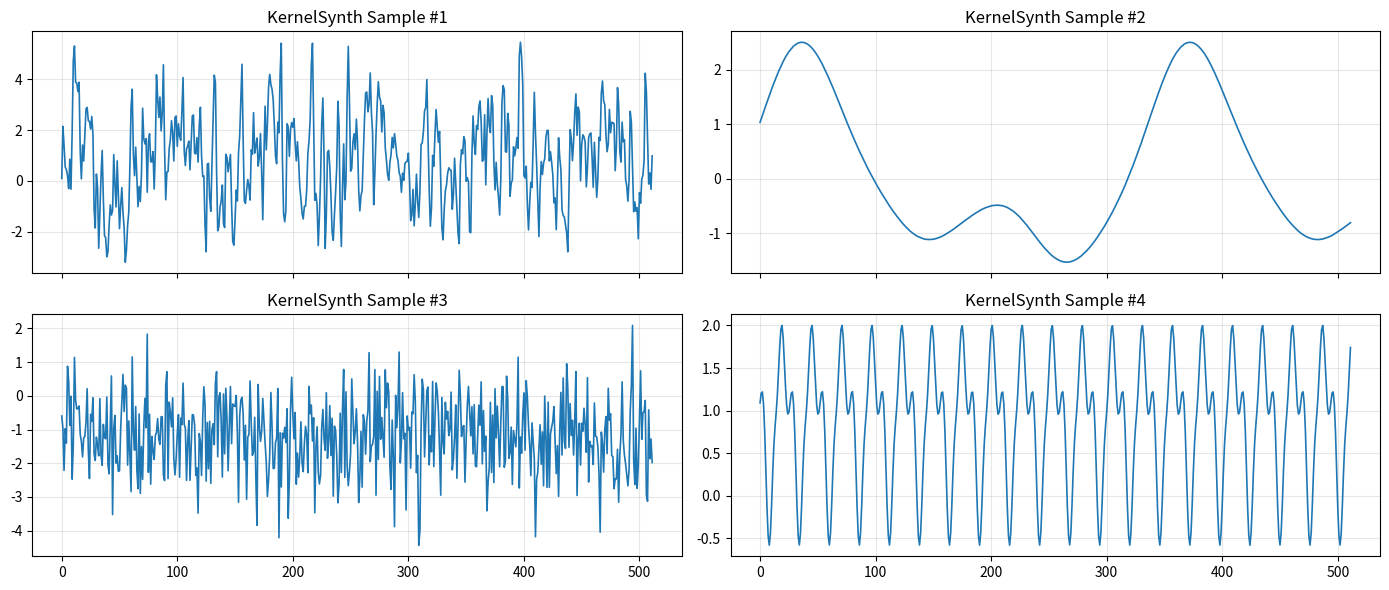

Source code (Python):
import numpy as np
import matplotlib.pyplot as plt
from typing import Callable, List, Tuple

# =====================================================================
# 1. Table 2: 기본 커널(Basis Kernel) 정의
# =====================================================================
class Kernel:
    """커널 베이스 클래스 (덧셈 및 곱셈 연산자 오버로딩 지원)"""
    def __call__(self, x1: np.ndarray, x2: np.ndarray) -> np.ndarray:
        raise NotImplementedError

    def __add__(self, other):
        return CombinedKernel(self, other, op="+")

    def __mul__(self, other):
        return CombinedKernel(self, other, op="*")


class CombinedKernel(Kernel):
    """두 커널을 덧셈(+) 또는 곱셈(*)으로 합성한 복합 커널"""
    def __init__(self, k1: Kernel, k2: Kernel, op: str):
        self.k1 = k1
        self.k2 = k2
        self.op = op

    def __call__(self, x1: np.ndarray, x2: np.ndarray) -> np.ndarray:
        if self.op == "+":
            return self.k1(x1, x2) + self.k2(x1, x2)
        elif self.op == "*":
            return self.k1(x1, x2) * self.k2(x1, x2)
        raise ValueError(f"Unknown operation: {self.op}")


class ConstantKernel(Kernel):
    """Constant Kernel: K(x, x') = C (C=1)"""
    def __init__(self, c: float = 1.0):
        self.c = c

    def __call__(self, x1: np.ndarray, x2: np.ndarray) -> np.ndarray:
        return np.full((len(x1), len(x2)), self.c)


class WhiteNoiseKernel(Kernel):
    """White Noise Kernel: K(x, x') = sigma_n * I(x == x')"""
    def __init__(self, sigma_n: float):
        self.sigma_n = sigma_n

    def __call__(self, x1: np.ndarray, x2: np.ndarray) -> np.ndarray:
        # 두 시점의 차이가 거의 0인 대각 성분에 노이즈 분산 부여
        diff = np.abs(x1[:, None] - x2[None, :])
        return np.where(diff < 1e-6, self.sigma_n, 0.0)


class LinearKernel(Kernel):
    """Linear Kernel: K(x, x') = sigma^2 + x * x'"""
    def __init__(self, sigma: float):
        self.sigma = sigma

    def __call__(self, x1: np.ndarray, x2: np.ndarray) -> np.ndarray:
        return (self.sigma ** 2) + np.outer(x1, x2)


class RBFKernel(Kernel):
    """RBF (Gaussian) Kernel: K(x, x') = exp(-||x - x'||^2 / (2 * l^2))"""
    def __init__(self, length_scale: float):
        self.l = length_scale

    def __call__(self, x1: np.ndarray, x2: np.ndarray) -> np.ndarray:
        dist_sq = (x1[:, None] - x2[None, :]) ** 2
        return np.exp(-dist_sq / (2 * (self.l ** 2)))


class RationalQuadraticKernel(Kernel):
    """Rational Quadratic Kernel: K(x, x') = (1 + ||x - x'||^2 / (2 * alpha))^(-c)"""
    def __init__(self, alpha: float, c: float = 1.0):
        self.alpha = alpha
        self.c = c

    def __call__(self, x1: np.ndarray, x2: np.ndarray) -> np.ndarray:
        dist_sq = (x1[:, None] - x2[None, :]) ** 2
        return (1.0 + dist_sq / (2.0 * self.alpha)) ** (-self.c)


class PeriodicKernel(Kernel):
    """Periodic Kernel: K(x, x') = exp(-2 * sin^2(pi * ||x - x'|| / p))"""
    def __init__(self, period: float):
        self.p = period

    def __call__(self, x1: np.ndarray, x2: np.ndarray) -> np.ndarray:
        diff = np.abs(x1[:, None] - x2[None, :])
        sin_val = np.sin(np.pi * diff / self.p)
        return np.exp(-2.0 * (sin_val ** 2))


# =====================================================================
# 2. Kernel Bank 생성 (Table 2 하이퍼파라미터 풀)
# =====================================================================
def build_kernel_bank() -> List[Kernel]:
    kernel_bank: List[Kernel] = []

    # 1. Constant (C=1)
    kernel_bank.append(ConstantKernel(c=1.0))

    # 2. White Noise (sigma_n in {0.1, 1.0})
    for s_n in [0.1, 1.0]:
        kernel_bank.append(WhiteNoiseKernel(sigma_n=s_n))

    # 3. Linear (sigma in {0, 1, 10})
    for s in [0.0, 1.0, 10.0]:
        kernel_bank.append(LinearKernel(sigma=s))

    # 4. RBF (length_scale in {0.1, 1.0, 10.0})
    for l in [0.1, 1.0, 10.0]:
        kernel_bank.append(RBFKernel(length_scale=l))

    # 5. Rational Quadratic (alpha in {0.1, 1.0, 10.0})
    for alpha in [0.1, 1.0, 10.0]:
        kernel_bank.append(RationalQuadraticKernel(alpha=alpha))

    # 6. Periodic (periods for various frequencies)
    periods = [
        24, 48, 96, 168, 336, 672,
        7, 14, 30, 60, 365, 730,
        4, 26, 52, 6, 12, 40, 10
    ]
    for p in periods:
        kernel_bank.append(PeriodicKernel(period=p))

    return kernel_bank


# =====================================================================
# 3. Algorithm 2: KernelSynth 시계열 생성 함수
# =====================================================================
def kernel_synth(
    kernel_bank: List[Kernel],
    max_kernels: int = 5,
    length: int = 1024,
    jitter: float = 1e-6
) -> np.ndarray:
    """
    Gaussian Process Prior 기반 합성 시계열 생성 (Algorithm 2)
    """
    # 1. 조합할 커널 개수 j ~ U{1, J}
    j = np.random.randint(1, max_kernels + 1)

    # 2. 커널 뱅크에서 j개의 기본 커널 복원 추출
    selected_indices = np.random.choice(len(kernel_bank), size=j, replace=True)
    selected_kernels = [kernel_bank[idx] for idx in selected_indices]

    # 3. 첫 번째 커널로 초기화
    composed_kernel = selected_kernels[0]

    # 4~7. 무작위 이항 연산자(+, *)를 이용해 커널 합성
    for i in range(1, j):
        op = np.random.choice(["+", "*"])
        if op == "+":
            composed_kernel = composed_kernel + selected_kernels[i]
        else:
            composed_kernel = composed_kernel * selected_kernels[i]

    # 시간 인덱스 t (0 ~ length-1)
    t = np.linspace(0, length - 1, length)

    # 공분산 행렬 계산
    cov_matrix = composed_kernel(t, t)

    # 수치적 안정성을 위해 대각 행렬에 약간의 Jitter 추가
    cov_matrix += np.eye(length) * jitter

    # 8. GP Prior: N(0, K*)에서 샘플링 (평균 = 0)
    mean_vector = np.zeros(length)
    synthetic_series = np.random.multivariate_normal(mean_vector, cov_matrix)

    return synthetic_series


# =====================================================================
# 4. 실행 및 시각화 테스트
# =====================================================================
if __name__ == "__main__":
    # 재현성을 위한 시드 설정
    np.random.seed(42)

    # 커널 뱅크 빌드
    bank = build_kernel_bank()
    print(f"Total basis kernels in bank: {len(bank)}")

    # 4개의 합성 시계열 샘플 생성 및 시각화
    fig, axes = plt.subplots(2, 2, figsize=(14, 6), sharex=True)
    axes = axes.flatten()

    for idx, ax in enumerate(axes):
        # 길이 512의 합성 시계열 생성 (논문 기본값은 1024)
        ts = kernel_synth(bank, max_kernels=5, length=512)
        ax.plot(ts, color="tab:blue", lw=1.2)
        ax.set_title(f"KernelSynth Sample #{idx + 1}")
        ax.grid(True, alpha=0.3)

    plt.tight_layout()
    plt.show()
